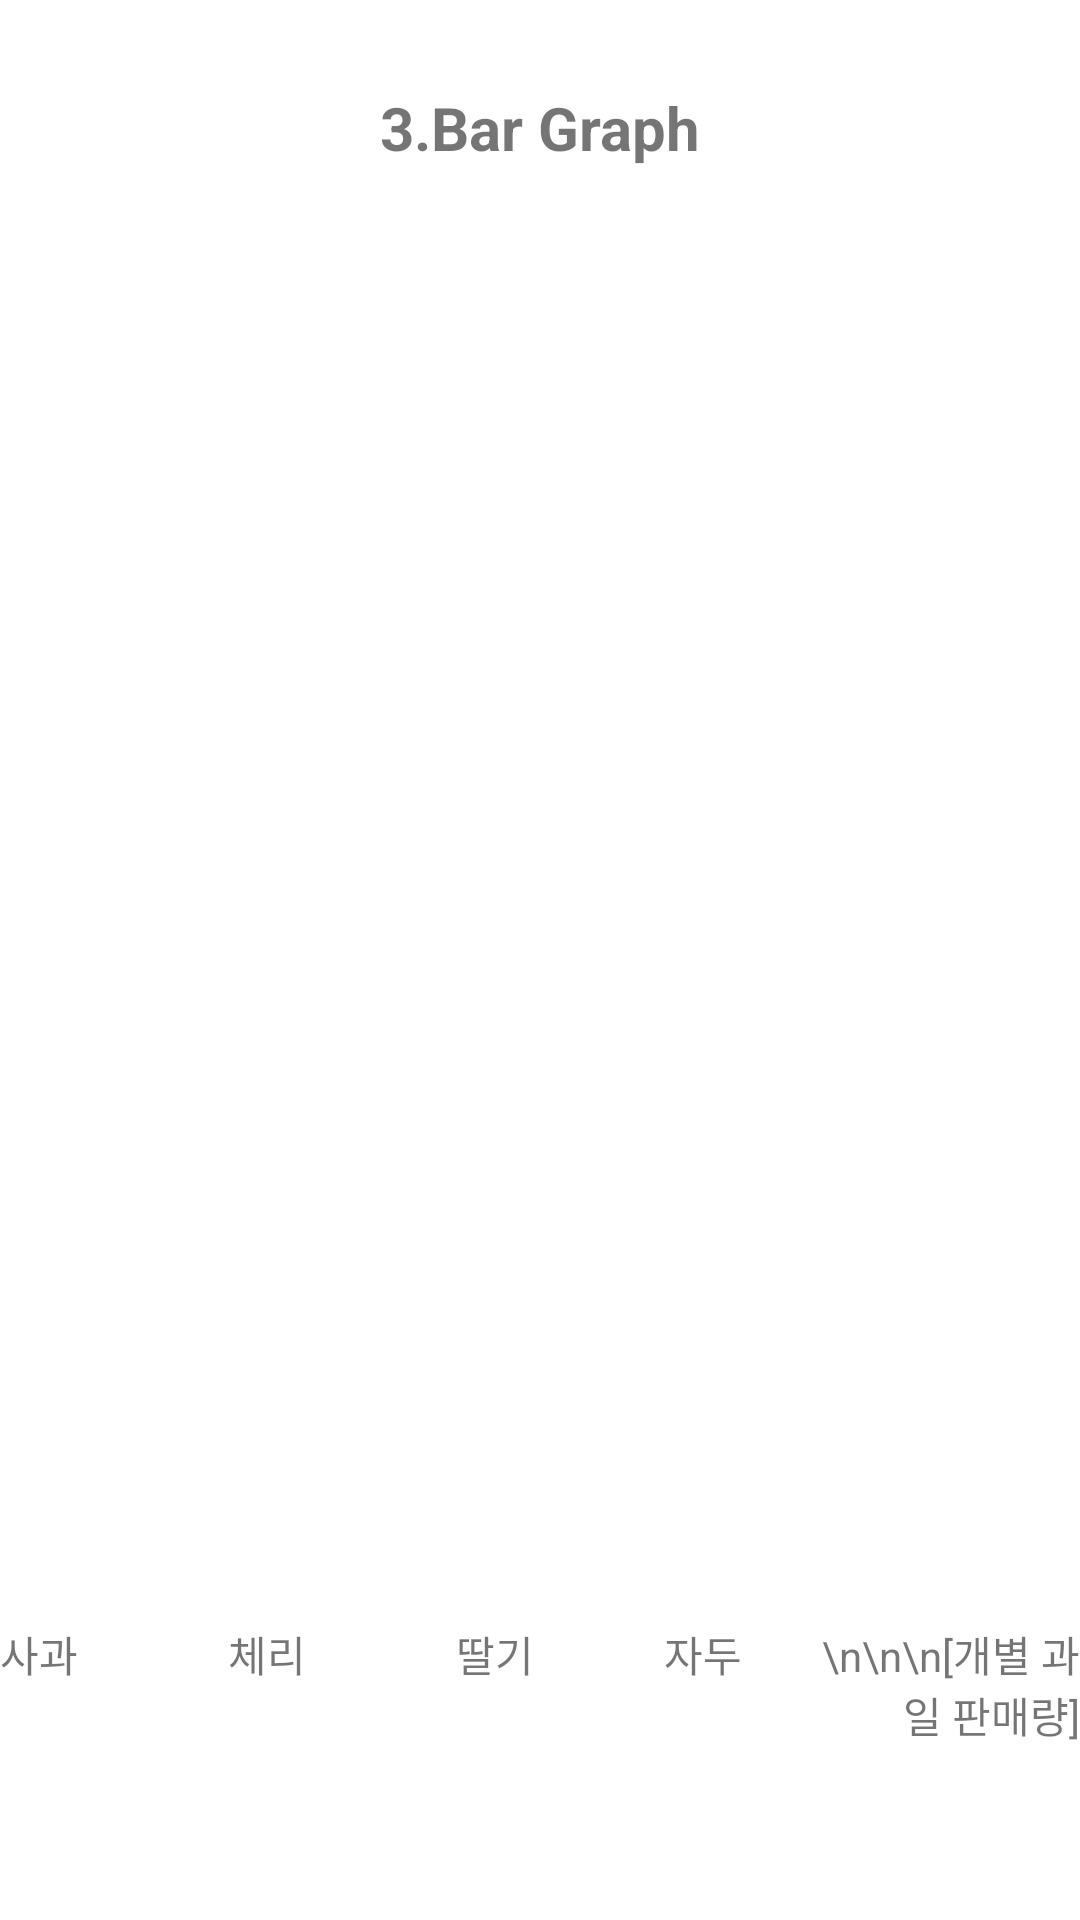

Android layout source for this screen:
<!-- AndroidManifest.xml: application theme Theme.HW53ChartGraph -->
<!-- res/layout/activity_bar_graph.xml -->
<?xml version="1.0" encoding="utf-8"?>
<LinearLayout xmlns:android="http://schemas.android.com/apk/res/android"
    xmlns:app="http://schemas.android.com/apk/res-auto"
    xmlns:tools="http://schemas.android.com/tools"
    android:layout_width="match_parent"
    android:layout_height="match_parent"
    android:orientation="vertical"
    tools:context=".BarGraph">

    <TextView
        android:id="@+id/textView1"
        android:layout_width="match_parent"
        android:layout_height="wrap_content"
        android:layout_weight="1"
        android:gravity="center"
        android:textSize="20dp"
        android:textStyle="bold"
        android:text="3.Bar Graph" />

    <LinearLayout
        android:layout_width="match_parent"
        android:layout_height="wrap_content"
        android:layout_weight="2"
        android:orientation="horizontal">

        <ImageView
            android:id="@+id/line1"
            android:layout_width="match_parent"
            android:layout_height="match_parent"
            android:layout_gravity="bottom"
            android:layout_weight="1" />

        <ImageView
            android:id="@+id/barGraph1"
            android:layout_width="match_parent"
            android:layout_height="200dp"
            android:layout_gravity="bottom"
            android:layout_marginLeft="10dp"
            android:layout_marginRight="10dp"
            android:layout_weight="1" />

        <ImageView
            android:id="@+id/barGraph2"
            android:layout_width="match_parent"
            android:layout_height="150dp"
            android:layout_gravity="bottom"
            android:layout_marginRight="10dp"
            android:layout_marginLeft="10dp"
            android:layout_weight="1" />

        <ImageView
            android:id="@+id/barGraph3"
            android:layout_width="match_parent"
            android:layout_height="300dp"
            android:layout_gravity="bottom"
            android:layout_marginRight="10dp"
            android:layout_marginLeft="10dp"
            android:layout_weight="1" />

        <ImageView
            android:id="@+id/barGraph4"
            android:layout_width="match_parent"
            android:layout_height="200dp"
            android:layout_gravity="bottom"
            android:layout_marginRight="10dp"
            android:layout_marginLeft="10dp"
            android:layout_weight="1" />

    </LinearLayout>

    <LinearLayout
        android:layout_width="match_parent"
        android:layout_height="wrap_content"
        android:layout_weight="1"
        android:orientation="vertical">

        <ImageView
            android:id="@+id/line2"
            android:layout_width="match_parent"
            android:layout_height="40dp" />

        <TextView
            android:id="@+id/textView2"
            android:layout_width="match_parent"
            android:layout_height="wrap_content"
            android:layout_gravity="top"
            android:gravity="right"
            android:text="사과               체리               딸기             자두        \n\n\n[개별 과일 판매량]" />
    </LinearLayout>

</LinearLayout>
<!-- resources referenced by this layout -->
<resources>
  <style name="Theme.HW53ChartGraph" parent="Theme.MaterialComponents.DayNight.DarkActionBar">
          
          <item name="colorPrimary">@color/purple_500</item>
          <item name="colorPrimaryVariant">@color/purple_700</item>
          <item name="colorOnPrimary">@color/white</item>
          
          <item name="colorSecondary">@color/teal_200</item>
          <item name="colorSecondaryVariant">@color/teal_700</item>
          <item name="colorOnSecondary">@color/black</item>
          
          <item name="android:statusBarColor" tools:targetApi="l">?attr/colorPrimaryVariant</item>
          
      </style>
  <!-- not gathered from this repository: default colours our renderer supplied (Android Studio template values) -->
  <color name="purple_500">#FF6200EE</color>
  <color name="purple_700">#FF3700B3</color>
  <color name="teal_200">#FF03DAC5</color>
  <color name="teal_700">#FF018786</color>
  <color name="black">#FF000000</color>
  <color name="white">#FFFFFFFF</color>
</resources>
